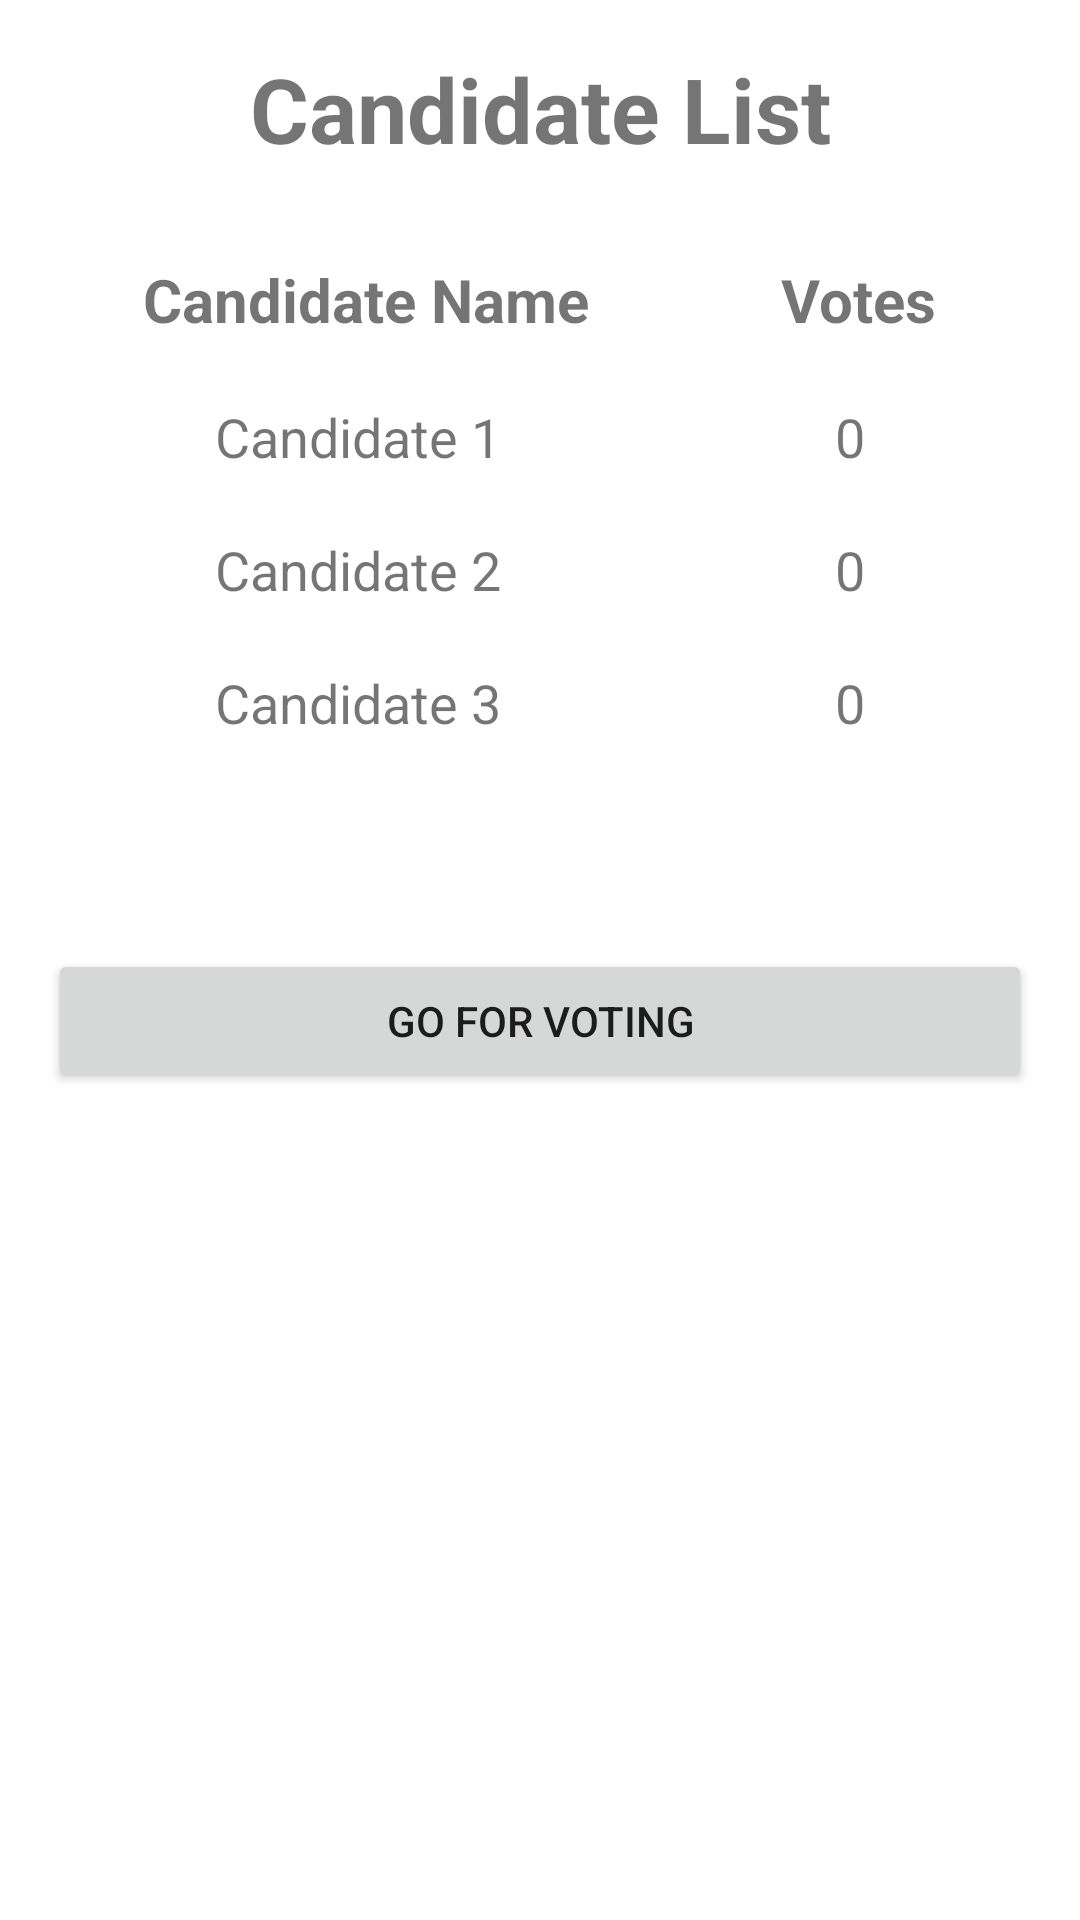

Layout XML and referenced resources for this Android screen:
<!-- AndroidManifest.xml: application theme Theme.As_4 -->
<!-- res/layout/activity_main.xml -->
<?xml version="1.0" encoding="utf-8"?>
<androidx.constraintlayout.widget.ConstraintLayout xmlns:android="http://schemas.android.com/apk/res/android"
    xmlns:app="http://schemas.android.com/apk/res-auto"
    xmlns:tools="http://schemas.android.com/tools"
    android:layout_width="match_parent"
    android:layout_height="match_parent"
    tools:context=".MainActivity">

    <LinearLayout
        android:layout_width="match_parent"
        android:layout_height="match_parent"
        android:layout_marginStart="16dp"
        android:layout_marginTop="16dp"
        android:layout_marginEnd="16dp"
        android:layout_marginBottom="16dp"
        android:orientation="vertical"
        app:layout_constraintBottom_toBottomOf="parent"
        app:layout_constraintEnd_toEndOf="parent"
        app:layout_constraintStart_toStartOf="parent"
        app:layout_constraintTop_toTopOf="parent">

        <LinearLayout
            android:layout_width="match_parent"
            android:layout_height="wrap_content"
            android:layout_marginBottom="20dp"
            android:orientation="vertical">

            <TextView
                android:id="@+id/CandidateList"
                android:layout_width="match_parent"
                android:layout_height="wrap_content"
                android:gravity="center"
                android:text="@string/candidate_list"
                android:textSize="30sp"
                android:textStyle="bold" />
        </LinearLayout>

        <LinearLayout
            android:layout_width="match_parent"
            android:layout_height="wrap_content"
            android:orientation="horizontal">

            <TextView
                android:id="@+id/canidate"
                android:layout_width="wrap_content"
                android:layout_height="wrap_content"
                android:layout_weight="1"
                android:gravity="center"
                android:padding="10dp"
                android:text="@string/candidate_name"
                android:textSize="20sp"
                android:textStyle="bold" />

            <TextView
                android:id="@+id/Vote"
                android:layout_width="wrap_content"
                android:layout_height="wrap_content"
                android:layout_weight="1"
                android:gravity="center"
                android:padding="10dp"
                android:text="@string/votes"
                android:textSize="20sp"
                android:textStyle="bold" />
        </LinearLayout>

        <LinearLayout
            android:layout_width="match_parent"
            android:layout_height="wrap_content"
            android:orientation="horizontal">

            <TextView
                android:id="@+id/c1"
                android:layout_width="wrap_content"
                android:layout_height="wrap_content"
                android:layout_weight="1"
                android:gravity="center"
                android:padding="10dp"
                android:text="@string/candidate_1"
                android:textSize="18sp" />

            <TextView
                android:id="@+id/c1_votes"
                android:layout_width="wrap_content"
                android:layout_height="wrap_content"
                android:layout_weight="1"
                android:gravity="center"
                android:padding="10dp"
                android:text="@string/_0"
                android:textSize="18sp" />
        </LinearLayout>

        <LinearLayout
            android:layout_width="match_parent"
            android:layout_height="wrap_content"
            android:orientation="horizontal">

            <TextView
                android:id="@+id/c2"
                android:layout_width="wrap_content"
                android:layout_height="wrap_content"
                android:layout_weight="1"
                android:gravity="center"
                android:padding="10dp"
                android:text="@string/candidate_2"
                android:textSize="18sp" />

            <TextView
                android:id="@+id/c2_votes"
                android:layout_width="wrap_content"
                android:layout_height="wrap_content"
                android:layout_weight="1"
                android:gravity="center"
                android:padding="10dp"
                android:text="@string/_02"
                android:textSize="18sp" />
        </LinearLayout>

        <LinearLayout
            android:layout_width="match_parent"
            android:layout_height="wrap_content"
            android:orientation="horizontal">

            <TextView
                android:id="@+id/c3"
                android:layout_width="wrap_content"
                android:layout_height="wrap_content"
                android:layout_weight="1"
                android:gravity="center"
                android:padding="10dp"
                android:text="@string/candidate_3"
                android:textSize="18sp" />

            <TextView
                android:id="@+id/c3_votes"
                android:layout_width="wrap_content"
                android:layout_height="wrap_content"
                android:layout_weight="1"
                android:gravity="center"
                android:padding="10dp"
                android:text="@string/_03"
                android:textSize="18sp" />
        </LinearLayout>

        <LinearLayout
            android:layout_width="match_parent"
            android:layout_height="wrap_content"
            android:orientation="vertical">

            <Button
                android:id="@+id/gotoVote"
                android:layout_width="match_parent"
                android:layout_height="wrap_content"
                android:layout_marginTop="60dp"
                android:text="@string/go_for_voting" />
        </LinearLayout>
    </LinearLayout>
</androidx.constraintlayout.widget.ConstraintLayout>
<!-- resources referenced by this layout -->
<resources>
  <string name="_0">0</string>
  <string name="_02">0</string>
  <string name="_03">0</string>
  <string name="candidate_1">Candidate 1</string>
  <string name="candidate_2">Candidate 2</string>
  <string name="candidate_3">Candidate 3</string>
  <string name="candidate_list">Candidate List</string>
  <string name="candidate_name">Candidate Name</string>
  <string name="go_for_voting">Go For Voting</string>
  <string name="votes">Votes</string>
  <style name="Theme.As_4" parent="Theme.MaterialComponents.DayNight.DarkActionBar">
          
          <item name="colorPrimary">@color/purple_500</item>
          <item name="colorPrimaryVariant">@color/purple_700</item>
          <item name="colorOnPrimary">@color/white</item>
          
          <item name="colorSecondary">@color/teal_200</item>
          <item name="colorSecondaryVariant">@color/teal_700</item>
          <item name="colorOnSecondary">@color/black</item>
          
          <item name="android:statusBarColor" tools:targetApi="l">?attr/colorPrimaryVariant</item>
          
      </style>
  <!-- not gathered from this repository: default colours our renderer supplied (Android Studio template values) -->
  <color name="purple_500">#FF6200EE</color>
  <color name="purple_700">#FF3700B3</color>
  <color name="teal_200">#FF03DAC5</color>
  <color name="teal_700">#FF018786</color>
  <color name="black">#FF000000</color>
  <color name="white">#FFFFFFFF</color>
</resources>
